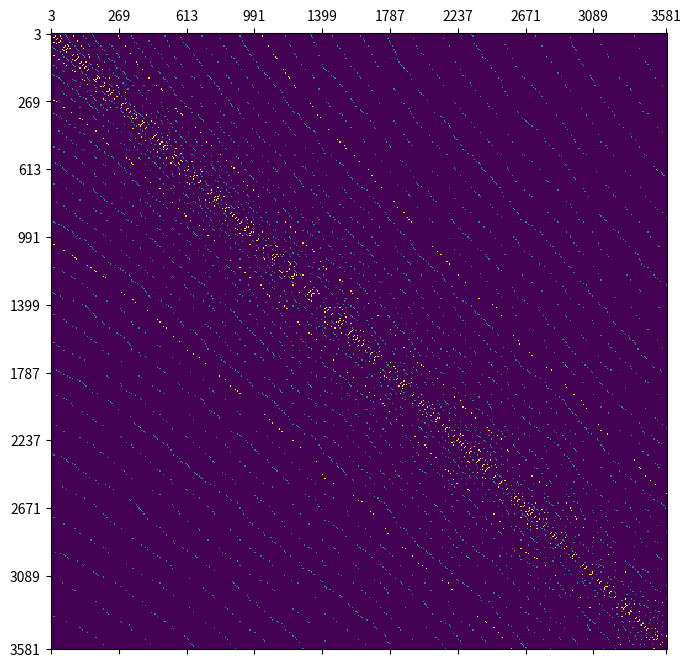

Generate this figure with matplotlib:
import numpy as np
import matplotlib.pyplot as plt
from matplotlib.pyplot import figure
from matplotlib import colors
import math
import sympy
from sympy import sieve, prime


def isPowerOfTwo(n):
    return (n and (not(n & (n - 1))) )


matrix_size = 500
matrix = np.zeros((matrix_size, matrix_size))
primes = sympy.primerange(3, 7000) #7000
prime_list=list(primes)
prime_list.reverse()

l = len(prime_list)
for i, p in enumerate(prime_list):
    if i < l - 1:
        prime_sublist = prime_list[i+1:]
        for j, q in enumerate(prime_sublist):
            #print("{0}-{1}".format(p,q))
            idx_p = sieve.search(p)[0]-2
            idx_q = sieve.search(q)[0]-2
            if idx_p < matrix_size and idx_q < matrix_size:
                d = p-q
                sqrt_num = math.sqrt(d)
                if sqrt_num.is_integer():
                    # 8 -> yellow
                    # 4 -> blue
                    val = 8 if isPowerOfTwo(d) else 4
                    matrix[idx_p,idx_q] = val
                    matrix[idx_q,idx_p] = val

max_prime = prime(matrix_size+2)
axis_labels = list(enumerate(sieve.primerange(3, max_prime)))
axis_labels = axis_labels[::len(axis_labels) // 9][:-1] + [axis_labels[-1]]
ticks = [e[0] for e in axis_labels]
ticklabels = [e[1] for e in axis_labels]

fig = plt.figure(figsize=(8, 8))
ax = fig.add_subplot(111)
matrix_plot = ax.matshow(matrix, interpolation='nearest')
#fig.colorbar(matrix_plot)
ax.set_xticks(ticks); ax.set_xticklabels(ticklabels)
ax.set_yticks(ticks); ax.set_yticklabels(ticklabels)

plt.savefig('pattern_case_8.png')
plt.show()
